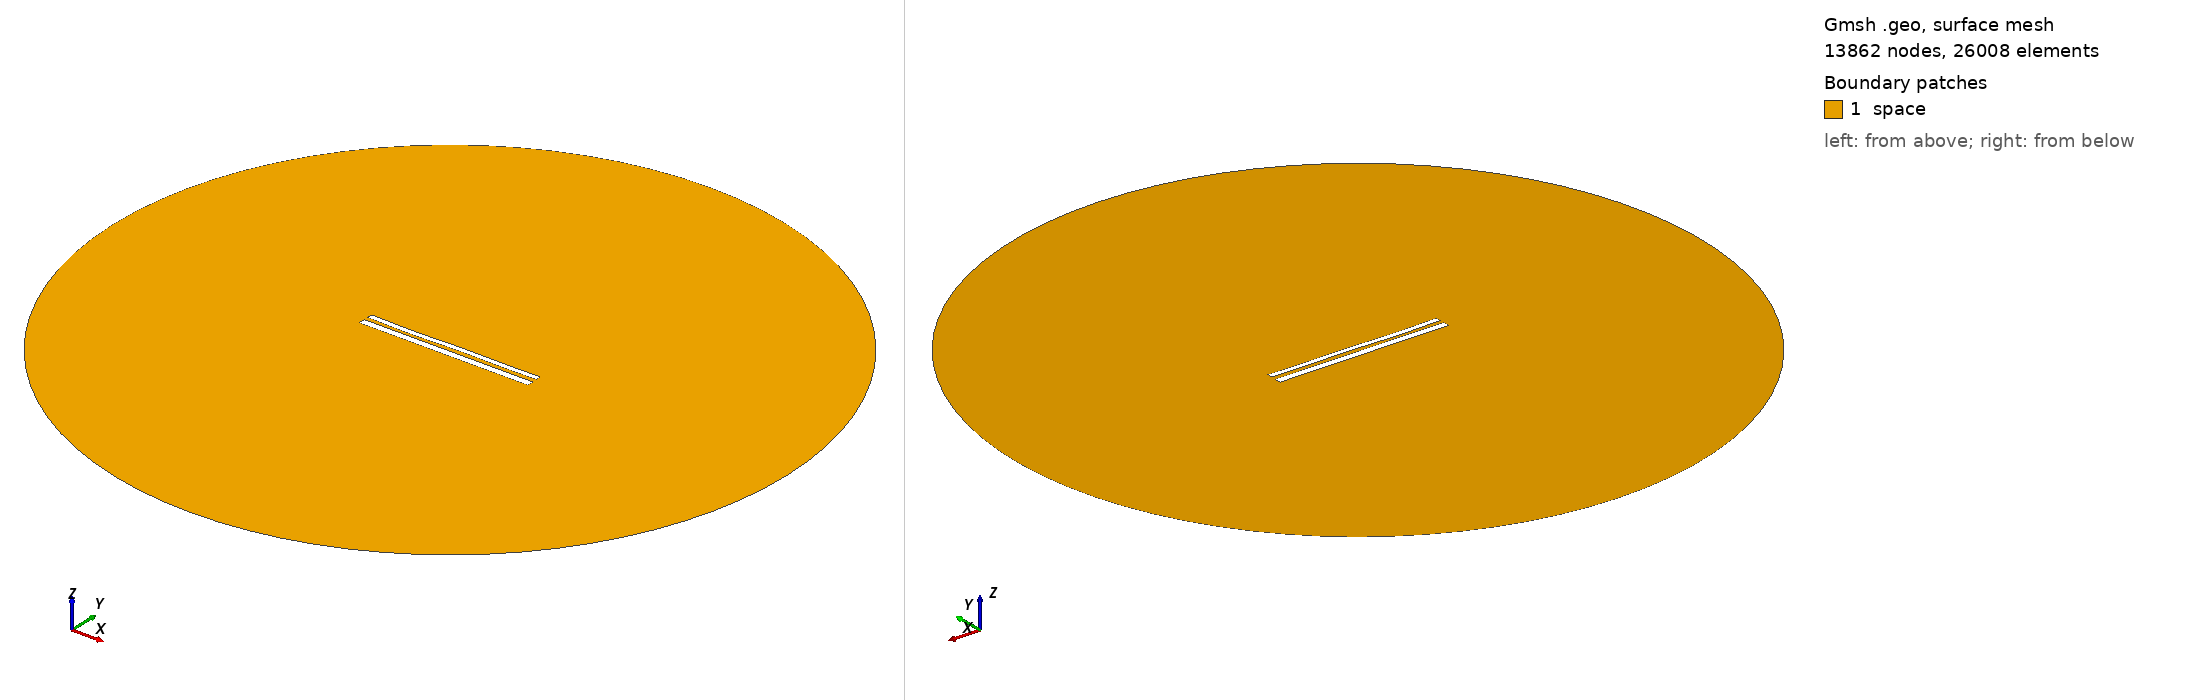

Gmsh geometry script, surface-meshed: 13862 nodes, 26008 surface elements. Boundary patches (legend numbers): 1 space. Left view from above one corner, right view from below the opposite corner. Legend entries are the model's physical surfaces. The drawing asked Gmsh for element sizes between 1% and 20% of the model's largest extent; the script's own settings can give other sizes.

=== 11651.geo (drawn) ===
//---------------------------------------
// Geometry kernel
//---------------------------------------

SetFactory("OpenCASCADE");



//---------------------------------------
// Parameters of the geometry
//---------------------------------------

// Overetch of the upper plate
overetch = 0.375;

// Distance between the plates
distance = 2.25;

// Discretization over the x axis (for the deformation)
nx = 50; 

// Length of the plate
L = 100 - overetch; 

// Number of modes
n = 4; 

// 1st mode coefficient
coeff(1) = 0.07499999999999998;
beta(1) = 0.596864 * 3.1415926535 / L;

// 2nd mode coefficient
coeff(2) = -0.075;
beta(2) = 1.49418 * 3.1415926535 / L;

// 3rd mode coefficient
coeff(3) = -0.15;
beta(3) = 2.50025 * 3.1415926535 / L;

// 4th mode coefficient
coeff(4) = -0.15;
beta(4) = 3.49999 * 3.1415926535 / L;



//---------------------------------------
// Upper plate (deformed rectangle)
//---------------------------------------

// Coordiantes of the upper plate
xmin = -50;
xmax = 50 - overetch;

// Height of the upper plate
yheight = 4 - 2 * overetch;

// Indexes of the points
UpperID[] = {};
LowerID[] = {};
LeftID[] = {};
RightID[] = {};

// Point index
p = 1;

// Horizontal edges
For i In {1:nx}
    x = xmin + (i-1)*(xmax - xmin)/(nx-1);

    y_bottom = distance / 2 + overetch;
    For j In {1:n}
        C = (Cosh(beta(j)*L) + Cos(beta(j)*L)) / (Sinh(beta(j)*L) + Sin(beta(j)*L));
        y_bottom  = y_bottom + coeff(j) * (Cosh(beta(j)*(x+50)) - Cos(beta(j)*(x+50)) - C * (Sinh(beta(j)*(x+50)) - Sin(beta(j)*(x+50))));
    EndFor

    y_top = y_bottom + yheight;

    Point(p) = {x, y_top, 0, 1.0};
    UpperID[i] = p;
    p = p + 1;

    Point(p) = {x, y_bottom, 0, 1.0};
    LowerID[i] = p;
    p = p + 1;
EndFor

// Create point lists
UpperPts[] = {}; LowerPts[] = {};
For i In {1:nx}
  UpperPts[] += {UpperID[i]};
  LowerPts[] += {LowerID[i]};
EndFor

// Build splines
Spline(1) = {UpperPts[]};
Spline(2) = {LowerPts[]};
Line(3) = {LowerPts[nx-1], UpperPts[nx-1]};
Line(4) = {LowerPts[0], UpperPts[0]};

// Build the plane surface
Curve Loop(1) = {2, 3, -1, -4};
Plane Surface(1) = {1};



//---------------------------------------
// Lower plate (rectangle)
//---------------------------------------

// Vertices
Point(1001) = {-50, -1, 0, 1.0};
Point(1002) = { 50, -1, 0, 1.0};
Point(1003) = { 50,  -5, 0, 1.0};
Point(1004) = {-50,  -5, 0, 1.0};

// Edges
Line(5) = {1001, 1002};
Line(6) = {1002, 1003};
Line(7) = {1003, 1004};
Line(8) = {1004, 1001};

// Plane surface
Line Loop(2) = {5, 6, 7, 8};
Plane Surface(2) = {2}; 



//---------------------------------------
// Outer (fictious) boundary
//---------------------------------------

// Points
Point(1005) = {0, 0, 0};       // Center
Point(1006) = {200, 0, 0};     // Start point
Point(1007) = {0, 200, 0};     // 90 degrees
Point(1008) = {-200, 0, 0};    // 180 degrees
Point(1009) = {0, -200, 0};    // 270 degrees

// Circle arcs (each needs start, center, end)
Circle(9) = {1006, 1005, 1007};
Circle(10) = {1007, 1005, 1008};
Circle(11) = {1008, 1005, 1009};
Circle(12) = {1009, 1005, 1006};

// Plane surface for the entire domain
Curve Loop(3) = {9, 10, 11, 12};
Surface(3) = {3};

// Subtract the plates from the whole domain to obtain the actual domain where we want to solve the equations
BooleanDifference{ Surface{3}; Delete; }{ Surface{1}; Surface{2}; Delete; }




//---------------------------------------
// Transfinite Lines/Curves
//---------------------------------------

// Set the number of points on the boundaries
r = 7;

// Plates
Transfinite Curve {1, 2} = 50*r Using Progression 1;
Transfinite Curve {3, 4} = 2*r Using Progression 1;
Transfinite Line {5, 7} = 50*r Using Progression 1;
Transfinite Line {6, 8} = 2*r Using Progression 1;

// Outer boundary
Transfinite Line {9, 10, 11, 12} = 20 Using Progression 1;



//---------------------------------------
// Physical groups
//---------------------------------------                

// Physical curves (boundaries)
Physical Line("force_segment", 10) = {2};
Physical Line("upper_plate", 11) = {1, 3, 4};
Physical Line("lower_plate", 12) = {5, 6, 7, 8};
Physical Line("boundary", 20) = {9, 10, 11, 12};

// Physical Surfaces
Physical Surface("space", 30) = {3};



//---------------------------------------
// 6. Generate the Mesh
//---------------------------------------

// 2D mesh generation
Mesh 2;
